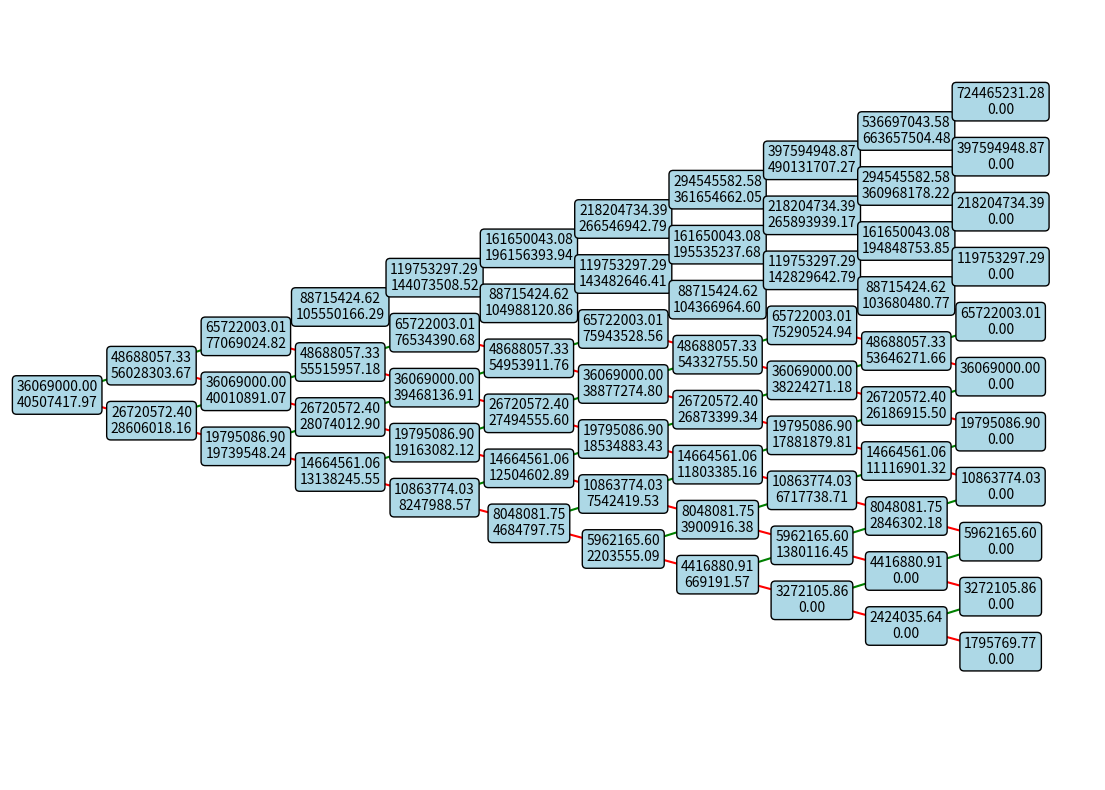
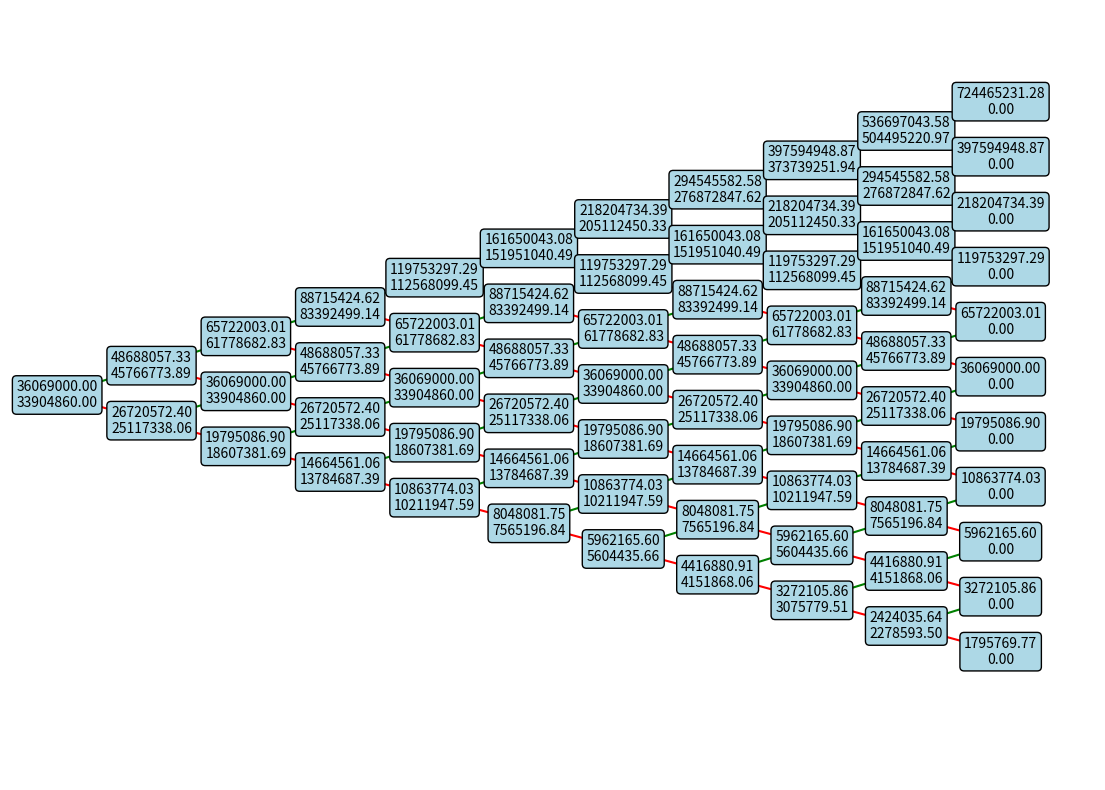

The matplotlib source for these figures, in order:
import numpy as np
import matplotlib.pyplot as plt


def crr_binomial_tree_real_option(S, T, r, sigma, steps, growth_rate=None, growth_cost=None, reduction_rate=None, cost_saving=None):
    """
    CRR Binomial Tree model for Real Options with growth and reduction options.

    Parameters:
    -----------
    S : float
        Present value of the project (e.g., drug patent value in Million SEK)
    T : float
        Time horizon in years
    r : float
        Risk-free interest rate (annual)
    sigma : float
        Volatility (annual)
    steps : int
        Number of steps in the binomial tree
    growth_rate : float, optional
        Increase in profit (e.g., 0.25 for 25%)
    growth_cost : float, optional
        Cost to acquire the growth option (as a fraction of present value)
    reduction_rate : float, optional
        Reduction in operations (e.g., 0.2 for 20%)
    cost_saving : float, optional
        Cost saving (as a fraction of reduced operations)

    Returns:
    --------
    tuple
        (asset_tree, option_tree, option_value)
        - asset_tree: numpy array of asset values at each node
        - option_tree: numpy array of option values at each node
        - option_value: the calculated option value at root node
    """
    dt = T / steps  # Time step
    u = np.exp(sigma * np.sqrt(dt))  # Up factor
    d = 1 / u  # Down factor
    p = (np.exp(r * dt) - d) / (u - d)  # Risk-neutral probability

    # Initialize asset price tree
    asset_tree = np.zeros((steps + 1, steps + 1))
    for i in range(steps + 1):
        for j in range(i + 1):
            asset_tree[j, i] = S * (u ** j) * (d ** (i - j))

    # Initialize option price tree
    option_tree = np.zeros((steps + 1, steps + 1))

    # Backward induction with growth and reduction options
    for i in range(steps - 1, -1, -1):
        for j in range(i + 1):
            continue_value = np.exp(-r * dt) * (p * option_tree[j + 1, i + 1] + (1 - p) * option_tree[j, i + 1])

            growth_value = -np.inf
            if growth_rate and growth_cost:
                growth_value = (1 + growth_rate) * asset_tree[j, i] - growth_cost * S

            reduction_value = -np.inf
            if reduction_rate and cost_saving:
                reduction_value = asset_tree[j, i] - cost_saving * (reduction_rate * asset_tree[j, i])

            option_tree[j, i] = max(continue_value, growth_value, reduction_value)

    return asset_tree, option_tree, option_tree[0, 0]  # Return the root option price


def plot_tree(asset_tree, option_tree, steps):
    """
    Plot the binomial tree.

    Parameters:
    -----------
    asset_tree : numpy array
        Asset values at each node
    option_tree : numpy array
        Option values at each node
    steps : int
        Number of time steps
    """
    fig, ax = plt.subplots(figsize=(14, 10))

    x_offsets = np.arange(0, steps + 1) * 2  # Horizontal spacing
    y_offsets = [np.arange(0, i + 1) * 15 - (i * 7) for i in range(steps + 1)]  # Adjust positions for triangular shape

    for i in range(steps + 1):
        for j in range(i + 1):
            x_pos = x_offsets[i]
            y_pos = y_offsets[i][j]
            ax.text(x_pos, y_pos, f"{asset_tree[j, i]:.2f}\n{option_tree[j, i]:.2f}",
                    ha='center', va='center', fontsize=10,
                    bbox=dict(boxstyle='round,pad=0.3', edgecolor='black', facecolor='lightblue'))

    for i in range(steps):
        for j in range(i + 1):
            x_start = x_offsets[i]
            x_end = x_offsets[i + 1]
            y_start = y_offsets[i][j]
            y_end_up = y_offsets[i + 1][j + 1]  # Connect upward
            y_end_down = y_offsets[i + 1][j]  # Connect downward

            ax.plot([x_start, x_end], [y_start, y_end_up], color='green', linewidth=1.5)
            ax.plot([x_start, x_end], [y_start, y_end_down], color='red', linewidth=1.5)

    ax.set_xlim(-1, steps * 2 + 2)
    ax.set_ylim(-steps * 10 - 5, steps * 10 + 5)
    ax.axis('off')
    plt.show()


if __name__ == "__main__":
    # Input Parameters
    S = 36069000  # Present value of the drug patent in Million SEK
    T = 10  # Time horizon in years
    r = 5 / 100  # Risk-free interest rate
    sigma = 30 / 100  # Volatility
    steps = 10  # Number of steps in the binomial tree

    # Case 1: Option to Buy a Competitor
    growth_rate = 0.25  # Increase in profit (25%)
    growth_cost = 0.2  # Cost to acquire competitor (20% of present value)
    asset_tree, option_tree, growth_option_value = crr_binomial_tree_real_option(S, T, r, sigma, steps, growth_rate=growth_rate, growth_cost=growth_cost)
    print(f"The value of the growth option is: {growth_option_value:.2f} Million SEK")
    plot_tree(asset_tree, option_tree, steps)

    # Case 2: Option to Reduce Operations
    reduction_rate = 0.2  # Reduction in operations (20%)
    cost_saving = 0.3  # Cost saving (30% of reduced operations)
    asset_tree, option_tree, reduction_option_value = crr_binomial_tree_real_option(S, T, r, sigma, steps, reduction_rate=reduction_rate, cost_saving=cost_saving)
    print(f"The value of the reduction option is: {reduction_option_value:.2f} Million SEK")
    plot_tree(asset_tree, option_tree, steps)
